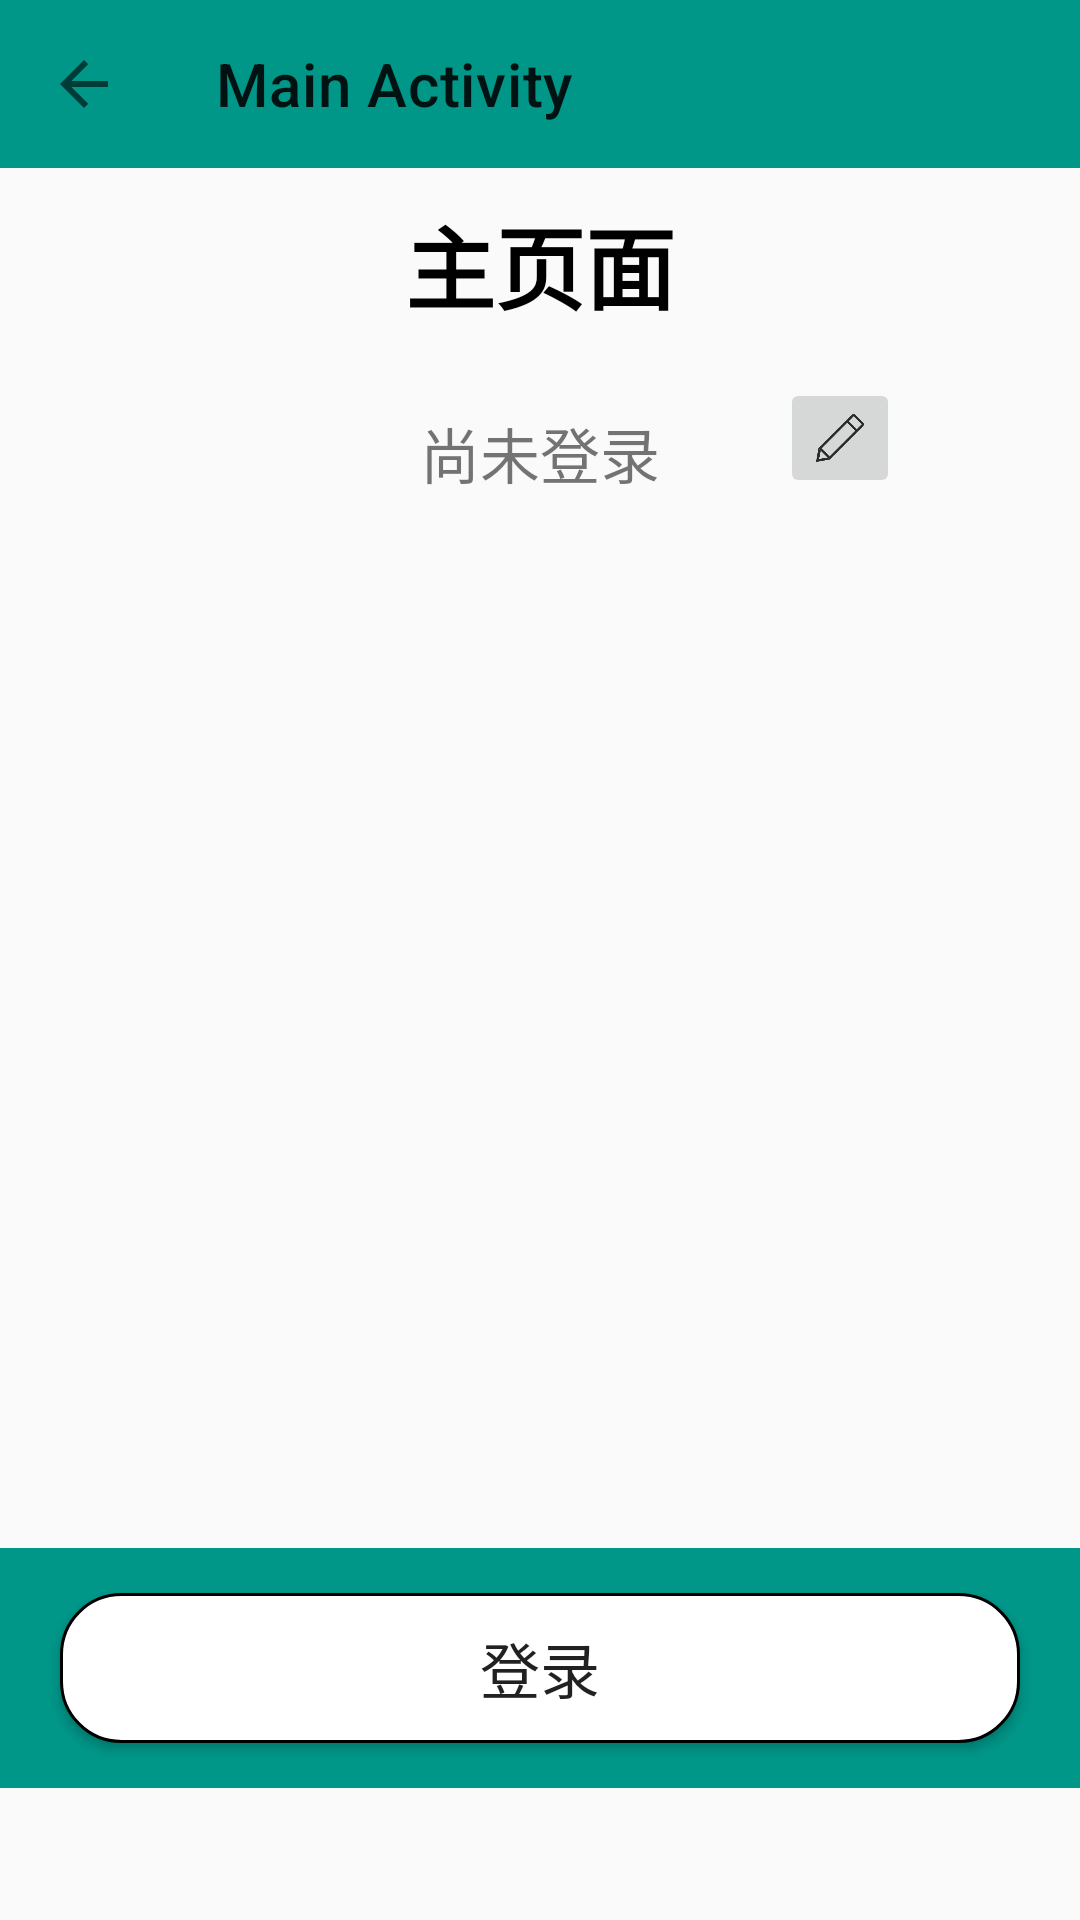

Here is an Android app screen rendered from its layout file. Give the layout XML and the strings, colors and styles it references.
<!-- AndroidManifest.xml: application theme Theme.LoginScreenHomework -->
<!-- res/layout/activity_main.xml -->
<?xml version="1.0" encoding="utf-8"?>
<LinearLayout xmlns:android="http://schemas.android.com/apk/res/android"
    xmlns:app="http://schemas.android.com/apk/res-auto"
    xmlns:tools="http://schemas.android.com/tools"
    class="androidx.appcompat.app.AlertController$RecycleListView"
    android:layout_width="match_parent"
    android:layout_height="match_parent"
    android:orientation="vertical">
    <com.google.android.material.appbar.MaterialToolbar
        android:id="@+id/toolbar"
        style="@style/MaterialToolbarStyle"
        app:title="Main Activity" />
    <TextView
        android:id="@+id/tv_main_page"
        style="@style/TextViewStyleTitle"
        android:text="@string/main_page"/>
    <LinearLayout
        style="@style/CustomLinearLayoutStyle">
        <TextView
            android:id="@+id/tv_main_display"
            style="@style/TextViewMainDisplayStyle"/>
        <ImageButton
            android:id="@+id/iv_user_sitting"
            style="@style/ImageButtonStyle" />
    </LinearLayout>
    <LinearLayout
        style="@style/LinearLayoutStyle">
        <Button
            android:id="@+id/bt_main_login"
            style="@style/ButtonLoginStyle"/>
    </LinearLayout>
</LinearLayout>
<!-- resources referenced by this layout -->
<resources>
  <string name="main_page">"主页面"</string>
  <style name="ButtonLoginStyle">
          <item name="android:layout_width">match_parent</item>
          <item name="android:layout_height">match_parent</item>
          <item name="android:gravity">center</item>
          <item name="android:layout_marginLeft">10dp</item>
          <item name="android:layout_marginRight">10dp</item>
          <item name="android:layout_marginTop">5dp</item>
          <item name="android:layout_marginBottom">5dp</item>
          <item name="android:text">登录</item>
          <item name="android:textSize">20dp</item>
          <item name="android:background">@drawable/translucent_button</item>
      </style>
  <style name="CustomLinearLayoutStyle">
          <item name="android:layout_width">match_parent</item>
          <item name="android:layout_height">50dp</item>
          <item name="android:layout_marginLeft">5dp</item>
          <item name="android:layout_marginRight">5dp</item>
      </style>
  <style name="ImageButtonStyle">
          <item name="android:layout_width">40dp</item>
          <item name="android:layout_height">40dp</item>
          <item name="android:layout_marginLeft">40dp</item>
          <item name="android:layout_marginTop">10dp</item>
          <item name="android:scaleType">fitCenter</item>
          <item name="android:src">@drawable/pencil</item>
      </style>
  <style name="LinearLayoutStyle">
          <item name="android:layout_width">match_parent</item>
          <item name="android:layout_height">80dp</item>
          <item name="android:layout_marginTop">350dp</item>
          <item name="android:background">#009688</item>
          <item name="android:gravity">center</item>
          <item name="android:orientation">horizontal</item>
          <item name="android:padding">10dp</item>
      </style>
  <style name="MaterialToolbarStyle" parent="Widget.MaterialComponents.Toolbar">
          <item name="android:layout_width">match_parent</item>
          <item name="android:layout_height">?attr/actionBarSize</item>
          <item name="android:background">#009688</item>
          <item name="navigationIcon">?attr/homeAsUpIndicator</item>
      </style>
  <style name="TextViewMainDisplayStyle">
          <item name="android:layout_width">wrap_content</item>
          <item name="android:layout_height">match_parent</item>
          <item name="android:layout_marginTop">20dp</item>
          <item name="android:layout_marginLeft">135dp</item>
          <item name="android:gravity">center</item>
          <item name="android:text">尚未登录</item>
          <item name="android:textSize">20dp</item>
      </style>
  <style name="TextViewStyleTitle">
          <item name="android:layout_width">match_parent</item>
          <item name="android:layout_height">60dp</item>
          <item name="android:gravity">center</item>
          <item name="android:padding">10dp</item>
          <item name="android:textSize">30sp</item>
          <item name="android:textStyle">bold</item>
          <item name="android:textColor">@color/black</item>
      </style>
  <style name="Theme.LoginScreenHomework" parent="Base.Theme.LoginScreenHomework" />
  <!-- drawable translucent_button (drawable) -->
  <?xml version="1.0" encoding="utf-8"?>
  
  <shape xmlns:android="http://schemas.android.com/apk/res/android">
      <solid android:color="@color/white" />
      <stroke android:width="1dip" android:color="#000000" />
      <corners android:radius="20dp"/>
      <padding android:bottom="10dp"
          android:left="10dp"
          android:right="10dp"
          android:top="10dp"/>
  </shape>
  <!-- drawable pencil: png bitmap (drawable, 3371 bytes) -->
  <color name="black">#FF000000</color>
  <style name="Base.Theme.LoginScreenHomework" parent="Theme.MaterialComponents.DayNight.NoActionBar.Bridge">
          
          
      </style>
  <color name="white">#FFFFFFFF</color>
</resources>
